Run: headless pygame with SDL's dummy video driver; simulated clock (each Clock.tick advances the game by its frame time, no real sleeping); random seed 0; keys injected as events and as key.get_pressed() state; no mouse input.
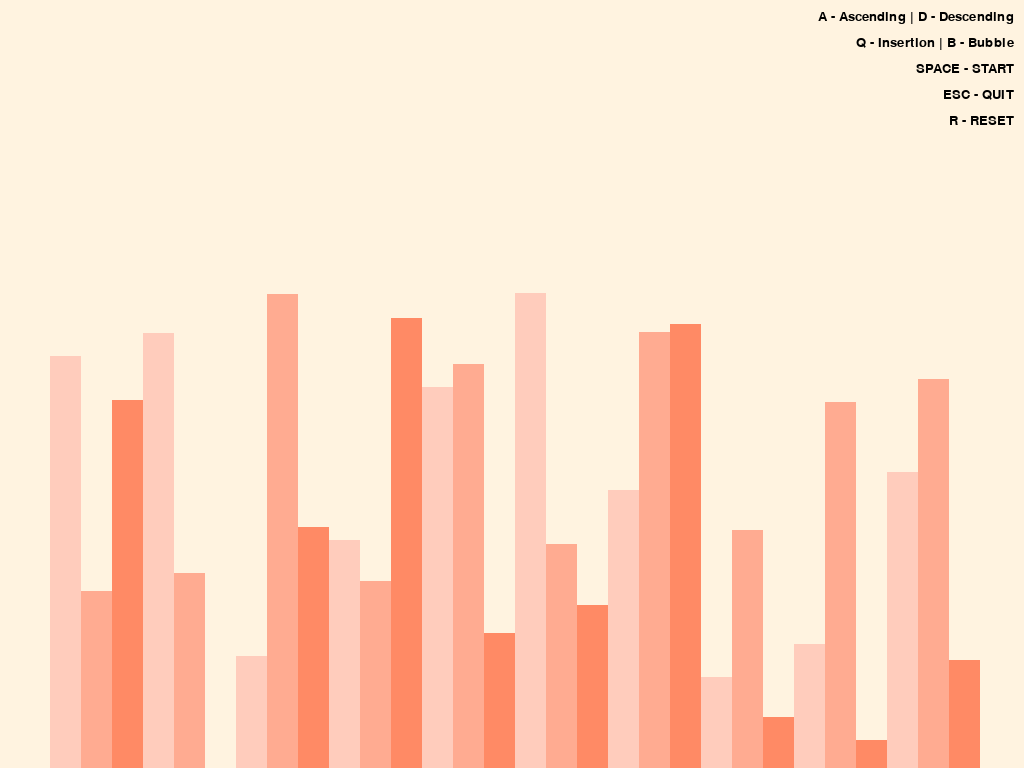
Frame 1 of 4 · flips 1–60 · no input
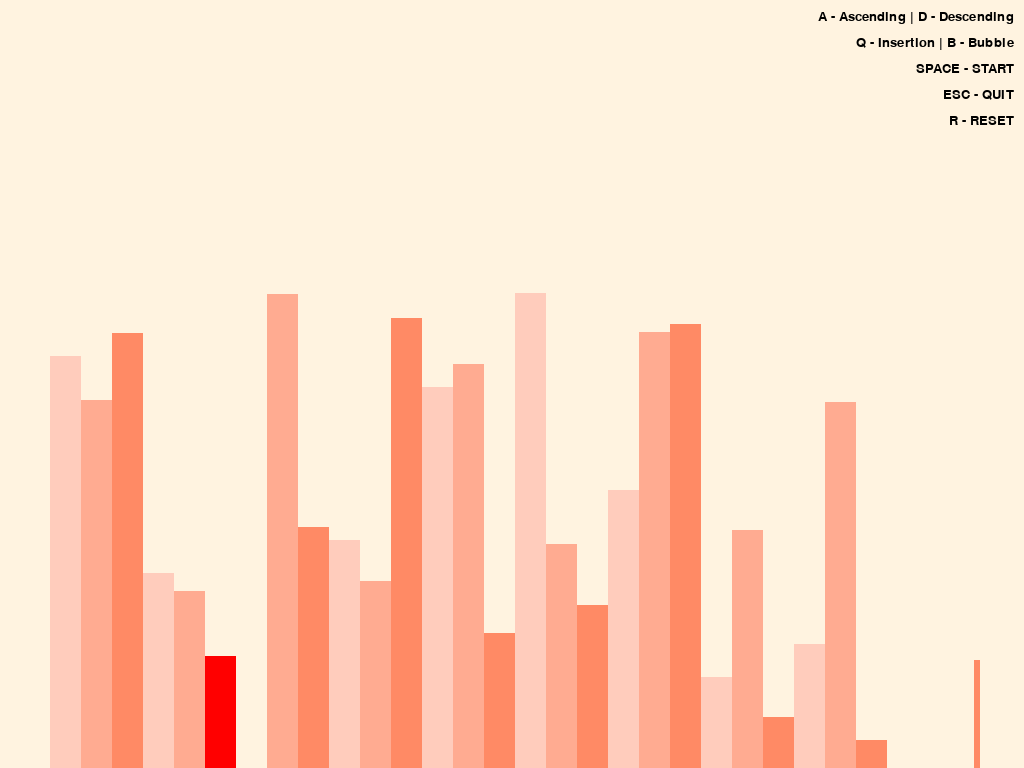
Frame 2 of 4 · flips 61–180 · tapped SPACE, RETURN · held RIGHT (→), D
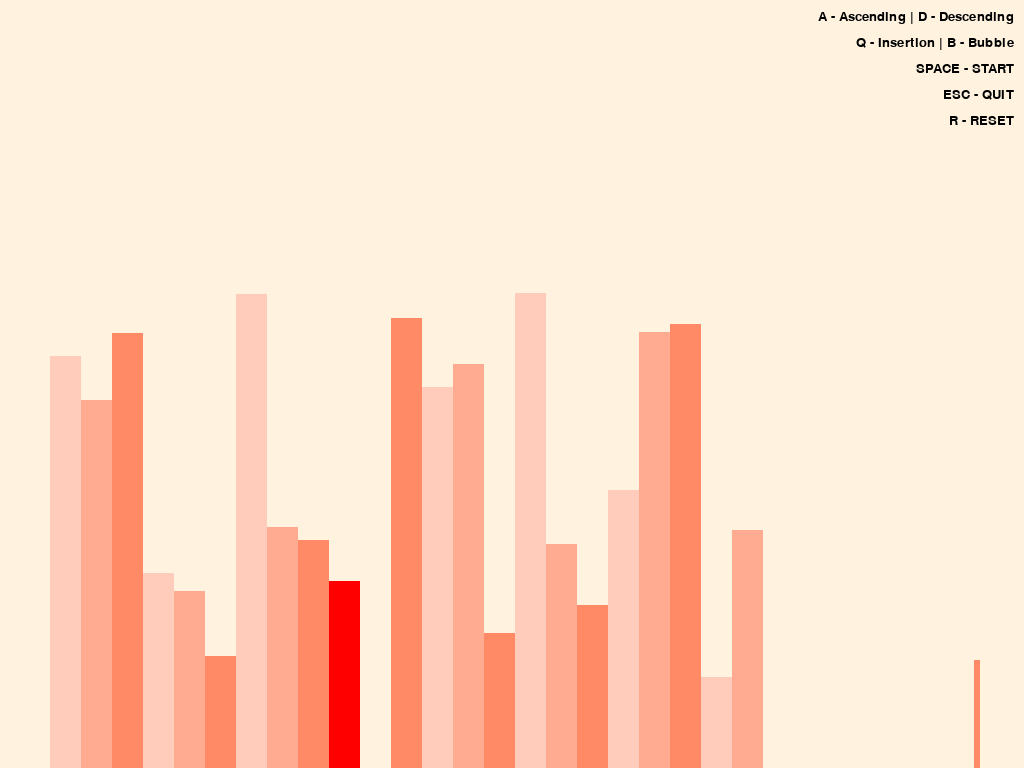
Frame 3 of 4 · flips 181–300 · held DOWN (↓), S
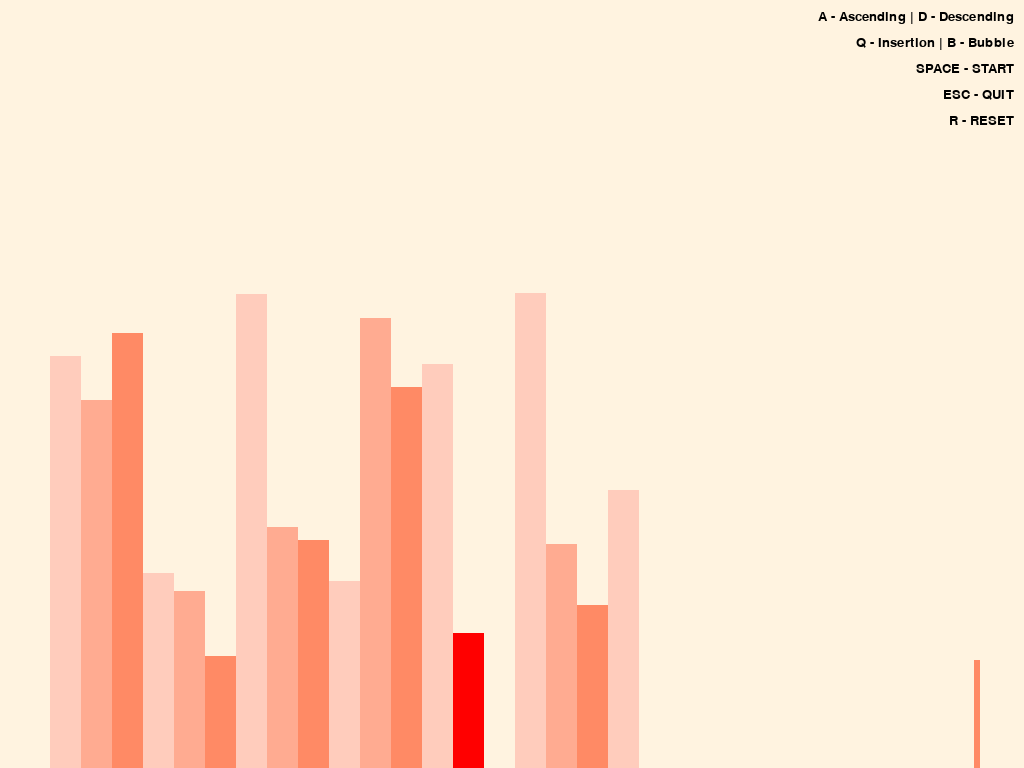
Frame 4 of 4 · flips 301–420 · held LEFT (←), A, UP (↑), W

The pygame program that drew these frames:

import math
import pygame
from random import sample
import time


pygame.init()


class DrawInformation:

    CLRS = {
        'RED': (255, 0, 0),
        'GREEN': (0, 255, 0),
        'BLUE': (0, 0, 255),
        'YELLOW': (255, 255, 0),
        'WARM_WHITE': (255, 243, 224),
        'BLACK': (0, 0, 0),
        'PURPLE': (128, 0, 128),
        'ORANGE': (255, 165, 0),
        'TURQUOISE': (64, 224, 208)
    }
    
    BACKGROUND_COLOR = CLRS['WARM_WHITE']
    FADES_VARIABLES = [
        (255, 204, 188),
        (255, 171, 145),
        (255, 138, 101)
    ]
    
    FONT = pygame.font.SysFont('Rockwell', 20)
    L_FONT = pygame.font.SysFont('Rockwell', 26)
    SIDE_PAD = 100
    TOP_PAD = 250

    def __init__(self, width, height, array):
        self.width = width
        self.height = height

        self.window = pygame.display.set_mode((width, height))
        pygame.display.set_caption('Sorting Algorithm Visualisation')

        self.set_array(array)

    def set_array(self, array):
        self.array = array
        self.min_val = min(array)
        self.max_val = max(array)

        self.bar_width = round((self.width - self.SIDE_PAD) / len(array))
        self.min_bar_height = math.floor((self.height - self.TOP_PAD) / (self.max_val - self.min_val))
        self.start_x = self.SIDE_PAD // 2


def generate_array(min_val, max_val, n):
    return sample(range(min_val, max_val), n)


def bubble_sorting(draw_info, ascending = True):
    swapped = True
    temp = 0
    count = 0
    w_array = draw_info.array

    while swapped:
        swapped = False
        for i in range(len(w_array) - 1 - temp):
            count += 1
            if (w_array[i] > w_array[i + 1] and ascending) or (w_array[i] < w_array[i + 1] and not ascending):
                w_array[i], w_array[i + 1] = w_array[i + 1], w_array[i]
                draw_data_bars(draw_info, {i: draw_info.CLRS['RED'], i + 1: draw_info.CLRS['ORANGE']}, True)
                swapped = True
                yield True
        temp += 1

    return w_array


def draw(draw_info):
    draw_info.window.fill(draw_info.BACKGROUND_COLOR)

    keyboard = [
                draw_info.FONT.render('A - Ascending | D - Descending', 1, draw_info.CLRS['BLACK']),
                draw_info.FONT.render('Q - Insertion | B - Bubble', 1, draw_info.CLRS['BLACK']),
                draw_info.FONT.render('SPACE - START', 1, draw_info.CLRS['BLACK']),
                draw_info.FONT.render('ESC - QUIT', 1, draw_info.CLRS['BLACK']),
                draw_info.FONT.render('R - RESET', 1, draw_info.CLRS['BLACK']),
    ]
    for count, line in enumerate(keyboard):
        draw_info.window.blit(line, (draw_info.width - line.get_width() - 10, 10 + count * 26))

    draw_data_bars(draw_info)
    pygame.display.update()


def draw_data_bars(draw_info, color_positions={}, clear_background=False):
    array = draw_info.array

    if clear_background:
        clear_bars_pole = (draw_info.SIDE_PAD//2, draw_info.TOP_PAD, draw_info.width - draw_info.SIDE_PAD,
                           draw_info.height - draw_info.TOP_PAD)
        pygame.draw.rect(draw_info.window, draw_info.BACKGROUND_COLOR, clear_bars_pole)


    for i, value in enumerate(array):
        x = draw_info.start_x + i * draw_info.bar_width
        y = draw_info.height - (value - draw_info.min_val) * draw_info.min_bar_height

        color = draw_info.FADES_VARIABLES[i % 3]

        if i in color_positions:
            color = color_positions[i]

        pygame.draw.rect(draw_info.window, color, (x, y, draw_info.bar_width, draw_info.min_bar_height * value))

        if clear_background:
            pygame.display.update()


if __name__ == '__main__':
    array = generate_array(1, 500, 30)

    run = True
    clock = pygame.time.Clock()

    draw_info = DrawInformation(1024, 768, array.copy())
    sorting = False
    ascending = True

    sorting_algorithm = bubble_sorting
    sorting_algorithm_name = 'Bubble sorting'
    sorting_algorithm_generator = None

    while run:
        clock.tick(75)

        if sorting:
            try:
                next(sorting_algorithm_generator)
                time.sleep(0.1)
            except StopIteration:
                sorting = False
        else:
            draw(draw_info)

        pygame.display.update()

        for event in pygame.event.get():
            if event.type == pygame.QUIT:
                run = False

            if event.type != pygame.KEYDOWN:
                continue

            if event.key == pygame.K_ESCAPE:
                run = False
            elif event.key == pygame.K_r:
                array = generate_array(1, 500, 30)
                draw_info.set_array(array.copy())
                sorting = False
            elif event.key == pygame.K_SPACE and not sorting:
                sorting = True
                sorting_algorithm_generator = sorting_algorithm(draw_info, ascending)
            elif event.key == pygame.K_a and not sorting:
                ascending = True
            elif event.key == pygame.K_d and not sorting:
                ascending = False

    pygame.quit()
